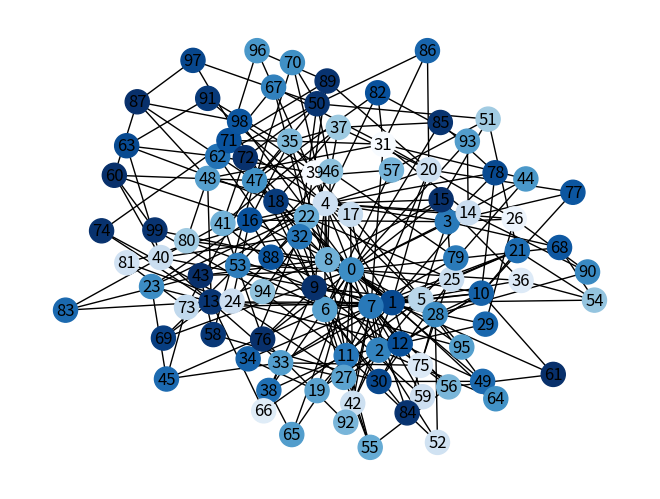
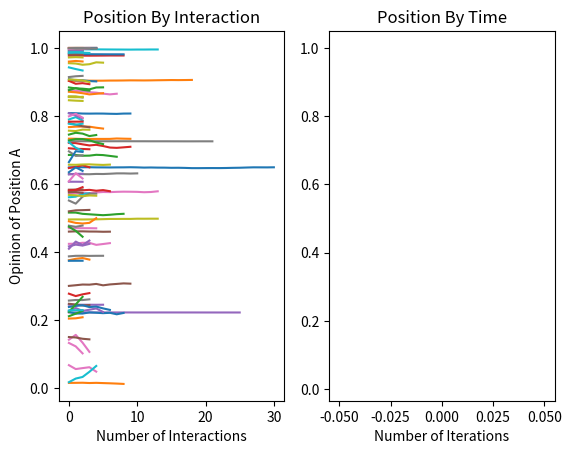

These figures' Python source, in order: (Note: this script raises an exception after producing the figures.)
# -*- coding: utf-8 -*-
"""
Created on Thu Dec 12 11:19:24 2019

@author: Nate
"""
#%%
### Import Section
import numpy as np
import matplotlib.pyplot as plt
import random as ran
import copy
import networkx as nx

### Definitions
class agent:
    def __init__(self, opinion = [1,1], presentation = np.identity(2), aggression = 0.0, impression = 0.1, removal_threshold = 0.0):
        ### Initialize Variables
        self.opinion = np.asarray(opinion/np.linalg.norm(np.asarray(opinion)))
        self.presentation = presentation
        self.aggression = aggression
        self.impression = impression
        self.impression_innate = impression
        self.dimensionality = len(opinion)
        self.opinion_history = []
        self.opinion_history_pertime = []
        self.removal_threshold = removal_threshold
        self.end_relationship_flag = 0
        self.neighbor_history = []
        
    def interact(self, other):
        self.end_relationship_flag = 0
        ### We first calculated the interaction operator of the Self and the Other. The interaction operator can be written as:
        ### K_interaction = K_cross*K_self*K_other
        ### K_self is the presentation of Self
        ### K_other is the presentation of Other
        ### Both of these terms are based on the individual, and capture their tendency to moderate or extremize their own opinions.
        ### This could be adapted to reflect the Presented Opinion used in Buechel et al.
        ### K_cross is the interaction due to factors unique to the pairing of Self and Other. For simplicity we allow this to equal identity for this model.
        ### K_interaction must be unitary, as we will calculate the Commonality factor as < Self | K_interaction | Other >
        
        ### The interaction elements need not necessarily commute! We assume the Other is approaching the Self during an iteration, and thus the presentation of Other
        ### should affect the interaction before Self's!
        self.opinion_history.append(copy.deepcopy(self.opinion)[0])
        
        self.interaction = np.matmul(np.matmul(self.presentation, other.presentation),np.identity(self.dimensionality))
        self.commonality = np.matmul(self.opinion, np.matmul(self.interaction,other.opinion))
        if self.commonality < self.aggression:
#            print('Tribal Interaction Occurred')
            self.opinion = self.opinion - self.impression*np.matmul(self.interaction, other.opinion)
            self.opinion = self.opinion/np.linalg.norm(self.opinion)
            if ran.random() < self.removal_threshold:
                self.end_relationship_flag = 1
            else: 
                self.end_relationship_flag = 0
                
                
            
        
        else:
#            print('Amicable Interaction Occurred')
            self.opinion = self.opinion + self.impression*np.matmul(self.interaction, other.opinion)
            self.opinion = self.opinion/np.linalg.norm(self.opinion)
        
        for i in range(len(self.opinion)):
            if self.opinion[i] < 0.0:
#                print('Individual cannot be further radicalized')
                self.opinion[i] = 0.0
            self.opinion = self.opinion/np.linalg.norm(self.opinion)
       
        return self.end_relationship_flag
        
    
    def update_neighborhood_initial(self, neighbors):
        self.impression = self.impression_innate
        self.neighbors = neighbors
        self.num_neighbors = len(neighbors)
        if self.num_neighbors == 0:
            pass
        else:
            self.impression = self.impression / self.num_neighbors

        
    def update_neighborhood(self, neighbors):
        self.neighbors = neighbors
        self.num_neighbors = len(neighbors)


    
    def vote(self):
        self.probabilities = []
        for i in self.opinion:
            self.probabilities.append(i**2)
        self.probabilities = np.asarray(self.probabilities)
        self.boundries = [0.0]
        for i in self.probabilities:
            self.boundries.append(self.boundries[-1]+i)
        self.boundries = np.asarray(self.boundries)

        self.collapse_seed = ran.random()
        self.collapse_state = np.zeros(self.dimensionality)
        for i in range(len(self.boundries)-1):
            if self.collapse_seed < self.boundries[i+1] and self.collapse_seed >= self.boundries[i]:
                self.collapse_state[i] = 1
        return self.collapse_state
        
class social_network:
    def __init__(self, size=10, connectivity=3, seed=121791, agent_spec={'opinion' : [ran.uniform(0.0,1.0),ran.uniform(0.0,1.0)], 'aggression' : np.random.normal(0.7, 0.1), 'impression' : 0.1, 'removal_threshold' : np.random.normal(0.001, 0.0001)}):
        self.size = size
        self.connectivity = connectivity
        self.seed = seed
        ### Barabasi Albert graph is thought to be semblant of social networks online
        self.network = nx.barabasi_albert_graph(size, connectivity, seed)
        self.agents = {}
        self.flag = 0
        for i in range(size):
            ### READ READ READ
            ### I changed how the agents are generated and now they are all identical. This is obviously bad. Undo it! Undo the dictionary!
            ### THIS COMMENT HAS BEEN ADDRESSED. I need to think of a better way of implementing this.
            self.agents.update({i : agent(opinion= [ran.uniform(0.0,1.0),ran.uniform(0.0,1.0)], aggression = abs(np.random.normal(0.6, 0.2)), impression = abs(np.random.normal(0.05, 0.05)), removal_threshold = abs(np.random.normal(0.001, 0.00025)))})
        self.colors = []
        for i in range(size):
            self.colors.append(self.agents[i].opinion[0])
            
            
    def update_neighborhoods_initial(self):
        for i in range(self.size):
            self.agents[i].update_neighborhood_initial([n for n in self.network.neighbors(i)])
            
    def update_neighborhoods(self):
        for i in range(self.size):
            self.agents[i].update_neighborhood([n for n in self.network.neighbors(i)])
            
    def update_colors(self):
        self.colors = []
        for i in range(self.size):
            self.colors.append(self.agents[i].opinion[0])
            
    def advance_time(self):
        self.update_neighborhoods()
        for i in range(self.size):
            self.agents[i].opinion_history_pertime.append(self.agents[i].opinion[0])
            self.agents[i].neighbor_history.append(copy.deepcopy(self.agents[i].neighbors))

            for j in self.agents[i].neighbors:
#                print(self.agents[i].neighbors)
#                print(str(i)+' '+str(j)+' interacting...')
                if i == j:
                    pass
                else:
                    
                    self.flag = self.agents[i].interact(self.agents[j])
                    if self.flag == 1:
#                        print(str(i)+' '+str(j)+' Relationship Ended')
                        self.network.remove_edge(i, j)
                        self.update_neighborhoods_initial()
                    else:
                        pass
        self.flag = 0
        
            
        self.update_colors()
        
    def draw_network(self, Labels = 'True'):
        nx.draw(self.network, with_labels=Labels, node_color=self.colors, cmap = plt.cm.Blues)
        plt.show()
        print(min(self.colors))
        print(max(self.colors))
        
    def find_extremists(self):
        self.extremists = []
        for i in range(self.size):
            if self.agents[i].opinion[0] >= 0.90 or self.agents[i].opinion[0] <= 0.1:
                self.extremists.append((i, self.agents[i].opinion))
        return len(self.extremists)
    
    def connectedness(self):
        self.connected = []
        for i in range(self.size):
            self.connected.append((len(self.agents[i].neighbors), i))
        self.connected.sort(key=lambda x: x[0])
        
                
        
    
        
path = 'D:/projects/project-0_skunk/model_output/sociophysics/7/'
size = 100
SN = social_network(size = size, connectivity = 3)
SN0 = copy.deepcopy(SN)
SN.update_neighborhoods_initial()

plot_element = []

SN.draw_network()

for i in range(0,10000):
    SN.advance_time()

    if i%100 == 0:
        plt.subplot(1, 2, 1)
        for j in range(0,size):
            plt.plot(SN.agents[j].opinion_history)
        plt.title('Position By Interaction')
        plt.xlabel('Number of Interactions')
        plt.ylabel('Opinion of Position A')
        plt.subplot(1, 2, 2)
        for k in range(0,size):
            plt.plot(SN.agents[k].opinion_history_pertime)
        plt.title('Position By Time')
        plt.xlabel('Number of Iterations')
        
        
        plt.savefig(path+'timestamp_'+str(i)) 
        plt.show()

identities = []

for i in range(size):
    identities.append([i,SN.agents[i].opinion[0],SN.agents[i].aggression, SN.agents[i].impression, len(SN.agents[i].neighbors)])
    
for i in range(size):
    print('Writing History of Agent '+str(i))
    fout = open(path+'/agents/'+'agent_'+str(i)+'.txt','w')
    fout.write("# ID # Opinion of Position 0 # Aggression # Impressionability # Neighbors at End # \n")
    fout.write(str(identities[i])+"\n")
    for j in range(len(SN.agents[i].opinion_history_pertime)):    
        line = str(SN.agents[i].opinion_history_pertime[j])+" "+str(SN.agents[i].neighbor_history[j])+"\n"
        fout.write(line)
       
   
    fout.close()

    

   
SN.draw_network()


    

    
#nx.draw(SN.network, with_labels='True', node_color=SN.colors, cmap = plt.cm.Blues)
